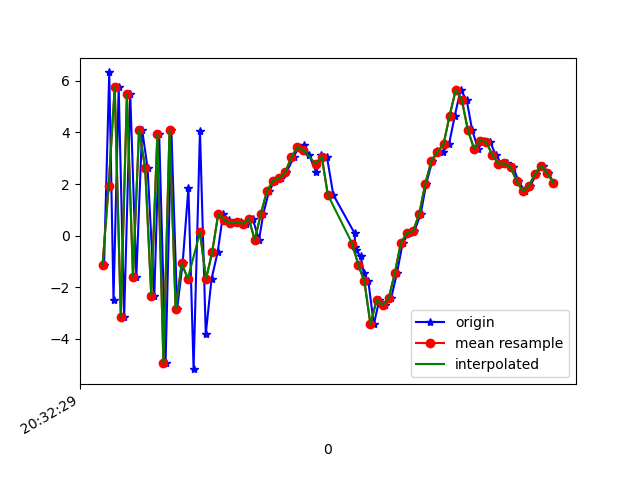

Data behind this chart, as committed beside it:
1618777949125, 1473632973843358, -1.144137, -2.2672477, -7.4916506
1618777949142, 1473632993074128, 6.33, -0.6354, 5.074
1618777949156, 1473633012304898, -2.498, -2.256, -3.627
1618777949173, 1473633031535668, 5.749, -0.7053, 0.7576
1618777949191, 1473633050766438, -3.142, -2.249, 0.6818
1618777949211, 1473633069997208, 5.475, -0.5268, -4.147
1618777949231, 1473633089227978, -1.599, -1.288, 5.862
1618777949250, 1473633108458748, 4.111, 0.4607, -8.528
1618777949268, 1473633127689518, 2.608, 1.788, 8.16
1618777949290, 1473633146920288, -2.326, 1.844, -8.675
1618777949306, 1473633166151058, 3.923, 3.011, 4.419
1618777949327, 1473633185381828, -4.958, 1.881, -2.427
1618777949346, 1473633204612598, 4.105, 2.572, -4.638
1618777949365, 1473633223843368, -2.84, 0.2441, 6.784
1618777949383, 1473633243074138, -1.077, -0.3573, -7.858
1618777949402, 1473633262304908, 1.841, 1.523, 8.476
1618777949419, 1473633281535678, -5.182, 0.4372, -5.45
1618777949440, 1473633300766448, 4.066, 0.2998, 0.227
1618777949459, 1473633319997218, -3.82, -1.675, 4.161
1618777949478, 1473633339227988, -1.681, -1.531, -6.212
1618777949498, 1473633358458758, -0.6478, -0.4394, -2.673
1618777949516, 1473633377689528, 0.8409, -0.5041, -0.9409
1618777949535, 1473633396920298, 0.6134, -1.597, -0.6667
1618777949552, 1473633416151068, 0.4725, -1.748, -0.08336
1618777949574, 1473633435381838, 0.519, -0.4184, -0.6581
1618777949592, 1473633454612608, 0.4609, 0.3781, -1.773
1618777949613, 1473633473843378, 0.6558, 0.8228, -2.954
1618777949634, 1473633493074148, -0.1625, 0.6766, -4.094
1618777949648, 1473633512304918, 0.8398, 0.7803, -4.618
1618777949667, 1473633531535688, 1.733, 1.082, -4.996
1618777949686, 1473633550766458, 2.126, 0.9313, -5.051
1618777949706, 1473633569997228, 2.224, 0.3858, -4.814
1618777949724, 1473633589227998, 2.458, 0.4239, -5.177
1618777949748, 1473633608458768, 3.033, 0.9112, -5.764
1618777949763, 1473633627689538, 3.436, 1.084, -5.625
1618777949781, 1473633646920308, 3.501, 2.11, -5.284
1618777949799, 1473633666151078, 3.112, 1.663, -5.151
1618777949822, 1473633685381848, 2.453, -0.9044, -6.136
1618777949839, 1473633704612618, 3.129, -2.654, -7.049
1618777949857, 1473633723843388, 3.058, -1.553, -8.762
1618777949878, 1473633743074158, 1.578, 0.01218, -7.238
1618777949948, 1473633762304928, 0.08878, -0.871, -4.775
1618777949950, 1473633781535698, -0.4593, -2.307, -1.925
1618777949952, 1473633800766468, -0.5678, -2.572, 0.7695
1618777949968, 1473633819997238, -0.8057, -3.012, 2.626
1618777949978, 1473633839228008, -1.457, -2.718, 4.521
1618777949993, 1473633858458778, -1.774, -1.685, 5.891
1618777950011, 1473633877689548, -3.448, 0.4572, 6.652
1618777950029, 1473633896920318, -2.494, 1.627, 8.24
1618777950049, 1473633916273228, -2.697, 1.352, 9.627
1618777950068, 1473633935503998, -2.422, 0.897, 10.33
1618777950087, 1473633954734768, -1.452, 0.6435, 10.59
1618777950106, 1473633973965538, -0.2703, 1.343, 9.861
1618777950127, 1473633993196308, 0.09399, 3.459, 8.462
1618777950144, 1473634012427078, 0.1767, 4.413, 7.726
1618777950165, 1473634031657848, 0.8309, 4.157, 7.378
1618777950183, 1473634050888618, 2.011, 3.182, 6.454
1618777950203, 1473634070119388, 2.894, 2.172, 5.403
1618777950220, 1473634089350158, 3.265, 2.353, 3.992
1618777950238, 1473634108580928, 3.247, 2.918, 1.738
1618777950258, 1473634127811698, 3.545, 3.656, -0.04558
... 18 more rows
